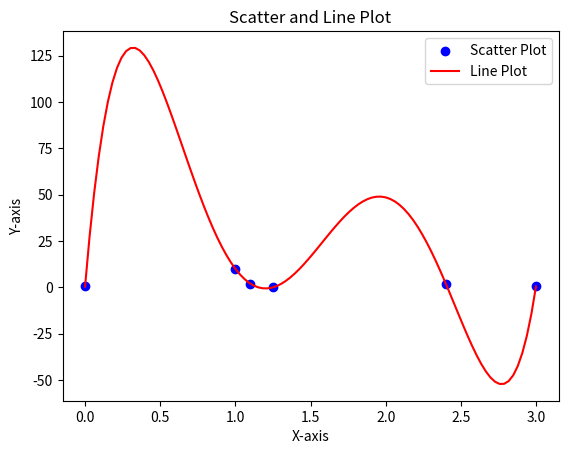

Python code for this plot:
import matplotlib.pyplot as plt
import numpy as np

class LagrangeInterpolation :
    def __init__(self, x: np.array, y: np.array) :
        self.x: np.array = x
        self.y: np.array = y
    def fit(self, resolution) :
        x_interpolated = np.linspace(min(self.x), max(self.x), resolution)
        y_interpolated = np.zeros(resolution)
        for k in range(resolution) :
            total = 0
            for i in range(len(self.x)) :
                x_i = self.x[i]
                y_i = self.y[i]
                basis = y_i
                for x_j in self.x :
                    if x_i != x_j :
                        basis *= (x_interpolated[k] - x_j)/(x_i - x_j)
                total += basis
            y_interpolated[k] = total

        return x_interpolated, y_interpolated
    def plot(self) :
        plt.scatter(self.x, self.y, label='Scatter Plot', color='blue')

        # Create line plot
        x_interpolated, y_interpolated = self.fit(100)
        plt.plot(x_interpolated, y_interpolated, label='Line Plot', color='red')
        plt.xlabel('X-axis')
        plt.ylabel('Y-axis')
        plt.title('Scatter and Line Plot')

        # Add legend
        plt.legend()

        # Display the plot
        plt.show()

if __name__ == "__main__" :
    l = LagrangeInterpolation(x = np.array([0, 1, 1.1, 5/4, 2.4, 3]), y = np.array([0.5, 10, 2, 0, 2, 0.5]))
    l.plot()


